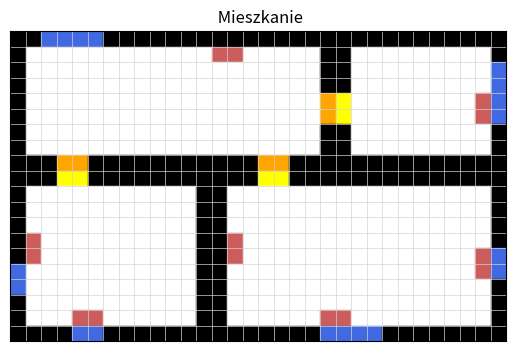

This figure's Python source:
import numpy as np
import matplotlib.pyplot as plt


def szkic_mieszkania(kolumny, wiersze):
    macierz = np.zeros((wiersze, kolumny))

    lokalizacja_scian = [
        (0, i) for i in range(kolumny)] + [
        (8, i) for i in range(kolumny)] + [
        (9, i) for i in range(kolumny)] + [
        (19, i) for i in range(kolumny)] + [
        (i, 0) for i in range(wiersze)] + [
        (i, 20) for i in range(0, 9)] + [
        (i, 21) for i in range(0, 9)] + [
        (i, 12) for i in range(8, 19)] + [
        (i, 13) for i in range(8, 19)] + [
        (i, 31) for i in range(wiersze)]
    
    for x, y in lokalizacja_scian:
        if 0 <= x < wiersze and 0 <= y < kolumny:
            macierz[x, y] = 1

    lokalizacja_okien = [
        (0,i) for i in range(2,6)] + [
        (19,i) for i in range(4,6)] + [
        (19,i) for i in range(20,24)] + [
        (i,0) for  i in range (15,17)] + [
        (i, 31) for i in range(2,6)] + [
        (i, 31) for i in range(14,16)
        ]

    for x, y in lokalizacja_okien:
        if 0 <= x < wiersze and 0 <= y < kolumny:
            macierz[x, y] = 2

    lokalizacja_kaloryfery = [
        (1,i) for i in range(13,15)] + [
        (18,i) for i in range(4,6)] + [
        (18,i) for i in range(20,22)] + [
        (i,1) for  i in range (13,15)] + [
        (i, 30) for i in range(4,6)] + [
        (i, 30) for i in range(14,16)] + [
        (i,14) for  i in range (13,15)] + [
        ]

    for x, y in lokalizacja_kaloryfery:
        if 0 <= x < wiersze and 0 <= y < kolumny:
            macierz[x, y] = 3
    
    lokalizacja_drzwi_pokoje = [
        (9,i) for i in range(3,5)] + [
        (9,i) for i in range(16,18)] + [
        (i, 21) for i in range(4,6)] + [
        ]

    for x, y in lokalizacja_drzwi_pokoje:
        if 0 <= x < wiersze and 0 <= y < kolumny:
            macierz[x, y] = 4

    lokalizacja_drzwi_korytarz = [
        (8,i) for i in range(3,5)] + [
        (8,i) for i in range(16,18)] + [
        (i, 20) for i in range(4,6)] + [
        ]

    for x, y in lokalizacja_drzwi_korytarz:
        if 0 <= x < wiersze and 0 <= y < kolumny:
            macierz[x, y] = 5

    return macierz

szkic = szkic_mieszkania(32, 20)
colors = {0: "white", 1: "black", 2: "royalblue", 3: "indianred", 4:"yellow", 5:"orange"}

fig, ax = plt.subplots()
for (i, j), val in np.ndenumerate(szkic):
    ax.add_patch(plt.Rectangle((j, -i), 1, 1, color=colors[val]))

ax.set_xticks(np.arange(0, szkic.shape[1], 1), minor=False)
ax.set_yticks(np.arange(1 - szkic.shape[0], 1, 1), minor=False)
ax.grid(visible=True, which='both', color='lightgrey', linestyle='-', linewidth=0.5)
ax.tick_params(left=False, bottom=False, labelleft=False, labelbottom=False)

ax.set_xlim(0, szkic.shape[1])
ax.set_ylim(1 - szkic.shape[0], 1)
ax.set_title(' Mieszkanie')
ax.set_aspect('equal')


plt.show()
plt.savefig(f"szkic_mieszkania_1.png")  
plt.close()
